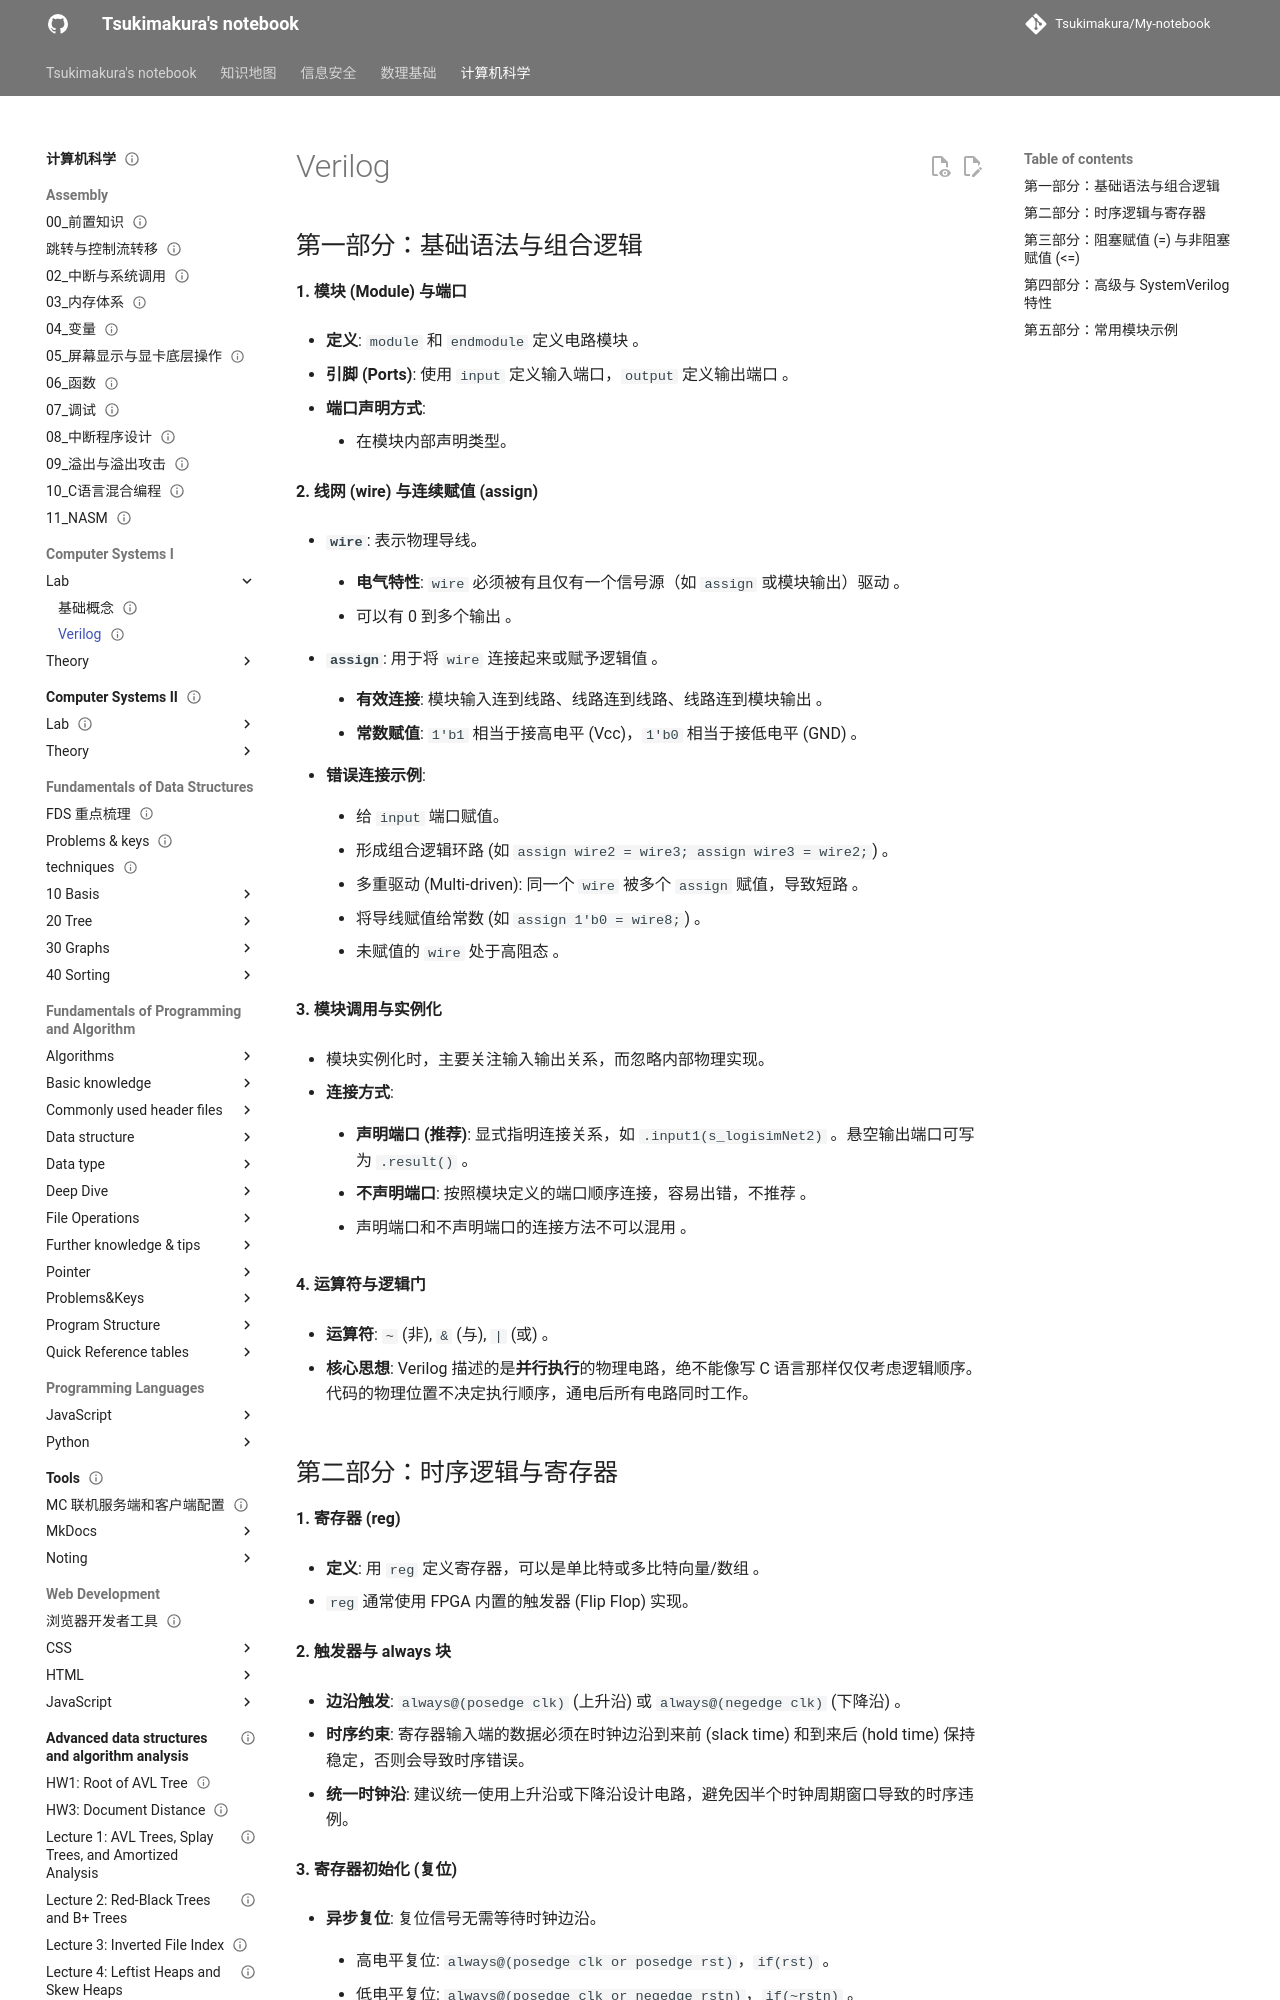

repository: Tsukimakura/My-notebook · page: 计算机科学/Computer Systems I/Lab/Verilog/index.html · generator: mkdocs

---
title: "Verilog"
status: draft
tags: [cs]
created: null
updated: 2026-10-06
sources: []
---

# Verilog

## 第一部分：基础语法与组合逻辑

**1. 模块 (Module) 与端口**

- **定义**: `module` 和 `endmodule` 定义电路模块 。

- **引脚 (Ports)**: 使用 `input` 定义输入端口，`output` 定义输出端口 。

- **端口声明方式**:

    - 在模块内部声明类型。

**2. 线网 (wire) 与连续赋值 (assign)**

- **`wire`**: 表示物理导线。

    - **电气特性**: `wire` 必须被有且仅有一个信号源（如 `assign` 或模块输出）驱动 。

    - 可以有 0 到多个输出 。

- **`assign`**: 用于将 `wire` 连接起来或赋予逻辑值 。

    - **有效连接**: 模块输入连到线路、线路连到线路、线路连到模块输出 。

    - **常数赋值**: `1'b1` 相当于接高电平 (Vcc)，`1'b0` 相当于接低电平 (GND) 。

- **错误连接示例**:

    - 给 `input` 端口赋值。

    - 形成组合逻辑环路 (如 `assign wire2 = wire3; assign wire3 = wire2;`) 。

    - 多重驱动 (Multi-driven): 同一个 `wire` 被多个 `assign` 赋值，导致短路 。

    - 将导线赋值给常数 (如 `assign 1'b0 = wire8;`) 。

    - 未赋值的 `wire` 处于高阻态 。

**3. 模块调用与实例化**

- 模块实例化时，主要关注输入输出关系，而忽略内部物理实现。

- **连接方式**:

    - **声明端口 (推荐)**: 显式指明连接关系，如 `.input1(s_logisimNet2)` 。悬空输出端口可写为 `.result()` 。

    - **不声明端口**: 按照模块定义的端口顺序连接，容易出错，不推荐 。

    - 声明端口和不声明端口的连接方法不可以混用 。

**4. 运算符与逻辑门**

- **运算符**: `~` (非), `&` (与), `|` (或) 。

- **核心思想**: Verilog 描述的是**并行执行**的物理电路，绝不能像写 C 语言那样仅仅考虑逻辑顺序。代码的物理位置不决定执行顺序，通电后所有电路同时工作。
